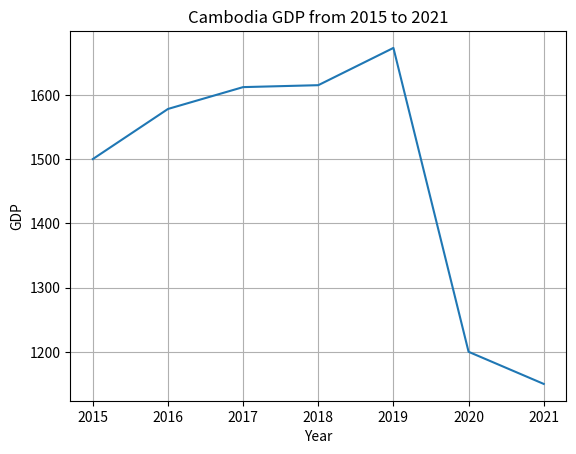

Reproduce this figure in Python.
from matplotlib import pyplot

years = [2015, 2016, 2017, 2018, 2019, 2020, 2021]
gdps = [1500, 1578, 1612, 1615, 1673, 1200, 1150]

pyplot.plot(years, gdps)
pyplot.title('Cambodia GDP from 2015 to 2021')
pyplot.xlabel('Year')
pyplot.ylabel('GDP')
pyplot.grid()
pyplot.show()